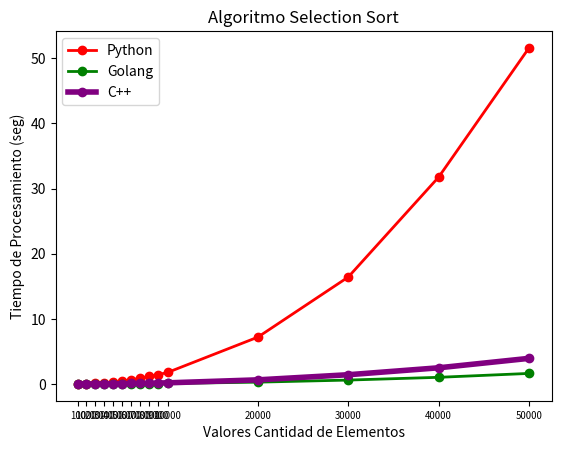

Source code (Python):
import matplotlib.pyplot as plt

# Valores en el eje X Tamaños de entrada
x = [100, 1000, 2000, 3000, 4000, 5000, 6000, 7000, 8000, 9000, 10000, 20000, 30000, 40000, 50000]

#Promedios de Algoritmo Burbuja en Python
#y1 = [0.000479,0.045480,0.178412,0.417040,0.709100,1.137107,1.598331,2.203492,2.904818,3.584382,4.521556,18.006864,40.850948,74.645574,117.585469]
#Promedio de Algoritmo Burbuja en Golang
#y2 = [0.000000,0.000691,0.002436,0.006084,0.010834,0.017216,0.023767,0.034475,0.042540,0.054674,0.070389,0.459646,1.262913,3.157021,4.303893]
#Promedio de Algoritmo Burbuja en C++
#y3 = [0.000045, 0.003888, 0.020262, 0.040093, 0.073201, 0.106796, 0.157617, 0.219056, 0.281735, 0.360846, 0.446404, 2.061460, 4.518771, 14.913841, 21.809275]

#Promedio de Algoritmo Quick Sort Python
#y4 = [0.000201, 0.002110, 0.004997, 0.006291, 0.009177, 0.011786, 0.013992, 0.016472, 0.019708, 0.023137, 0.024815, 0.052479, 0.069037, 0.085803, 0.107082]
#Promedio de Algoritmo Quick Sort en Golang
#y5 = [0.000000, 0.000125, 0.000412, 0.000525, 0.000406, 0.000432, 0.000600, 0.000695, 0.000965, 0.000312, 0.000105, 0.001116, 0.004019, 0.002109, 0.005453]
#Promedio de Algoritmo Quick Sort en C++
#y6 = [0.000008, 0.000129, 0.000298, 0.000368, 0.000964, 0.001062, 0.001295, 0.001369, 0.001491, 0.001754, 0.002355, 0.004488, 0.007978, 0.008828, 0.010853]

#Promedio de Algoritmo Merge Sort Python
#y7 = [0.000100, 0.002285, 0.004450, 0.006505, 0.009359, 0.012793, 0.015398, 0.016159, 0.018647, 0.022962, 0.025098, 0.057421, 0.080890, 0.112015, 0.137197]
#Promedio de Algoritmo Merge Sort en Golang
#y8 = [0.000108, 0.000249, 0.000449, 0.000777, 0.000987, 0.000545, 0.000917, 0.000422, 0.002008, 0.005437, 0.000900, 0.003971, 0.007809, 0.007563, 0.008518]
#Promedio de Algoritmo Merge Sort en C++
#y9 = [0.000059, 0.000565, 0.001163, 0.002485, 0.004167, 0.005608, 0.005760, 0.006567, 0.007915, 0.008410, 0.012026, 0.019554, 0.026017, 0.033197, 0.043074]

#Promedio de Algoritmo Selection Sort Python
y10 = [0.000199, 0.021535, 0.076218, 0.157918, 0.281186, 0.437503, 0.635146, 0.872537, 1.163518, 1.435196, 1.758675, 7.189240, 16.416556, 31.755306, 51.601579]
#Promedio de Algoritmo Selection Sort en Golang
y11 = [0.000000, 0.000590, 0.003146, 0.006548, 0.011019, 0.017917, 0.026804, 0.033217, 0.046790, 0.053022, 0.069445, 0.271104, 0.591428, 1.014313, 1.612249]
#Promedio de Algoritmo Selection Sort en C++
y12 = [0.000022, 0.001700, 0.007110, 0.017355, 0.031897, 0.045371, 0.065459, 0.082890, 0.110462, 0.134743, 0.166781, 0.626202, 1.412749, 2.476501, 3.926257]

# Crear el gráfico
#plt.plot(x, y1, 'o-', label='Python', color='red', linewidth=2)
#plt.plot(x, y2, 'o-', label='Golang', color="green", linewidth=2)
#plt.plot(x, y3, 'o-', label='C++', color='skyblue', linewidth=4)
#plt.plot(x, y4, 'o-', label='Python', color="red", linewidth=2)
#plt.plot(x, y5, 'o-', label='Golang', color='green', linewidth=2)
#plt.plot(x, y6, 'o-', label='C++', color='purple', linewidth=4)
#plt.plot(x, y7, 'o-', label='Python', color='red', linewidth=2)
#plt.plot(x, y8, 'o-', label='Golang', color="green", linewidth=2)
#plt.plot(x, y9, 'o-', label='C++', color='orange', linewidth=4)
plt.plot(x, y10, 'o-', label='Python', color="red", linewidth=2)
plt.plot(x, y11, 'o-', label='Golang', color="green", linewidth=2)
plt.plot(x, y12, 'o-', label='C++', color='purple', linewidth=4)
plt.xticks(x)
plt.xticks(fontsize='x-small')
# Agregar títulos y etiquetas
#plt.title('Algoritmo Bubble Sort')
#plt.title('Algoritmo Quick Sort')
#plt.title('Algoritmo Merge Sort')
plt.title('Algoritmo Selection Sort')
plt.xlabel('Valores Cantidad de Elementos')
plt.ylabel('Tiempo de Procesamiento (seg)')
plt.legend()

# Mostrar el gráfico
plt.show()